Run: headless pygame with SDL's dummy video driver; simulated clock (each Clock.tick advances the game by its frame time, no real sleeping); random seed 0; keys injected as events and as key.get_pressed() state; mouse plan: one left click at the window centre at the start of phase 2, then a move to the lower-right quarter at the start of phase 3.
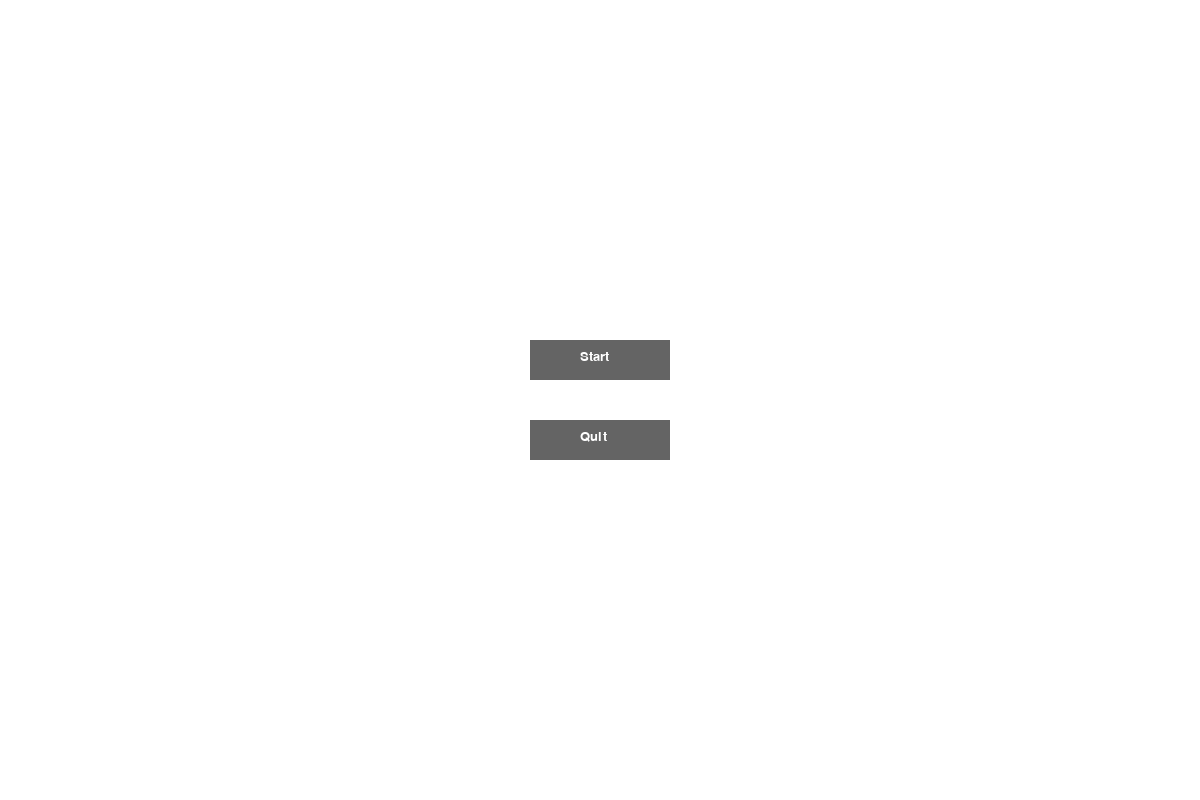
Frame 1 of 4 · flips 1–60 · no input
Frame 2 of 4 · flips 61–180 · clicked the window centre · tapped SPACE, RETURN · held RIGHT (→), D · screen unchanged from frame 1, image omitted
Frame 3 of 4 · flips 181–300 · moved the mouse to the lower-right quarter · held DOWN (↓), S · screen unchanged from frame 2, image omitted
Frame 4 of 4 · flips 301–420 · held LEFT (←), A, UP (↑), W · screen unchanged from frame 3, image omitted

The pygame program that drew these frames:

import pygame
import sys

pygame.init()

#I want to get an image for the background of the start screen
# but I'm not sure how to do that
background_colour = (255,255,255)
button_light = (170,170,170)
button_dark = (100,100,100)

#dimensions of window
(width, height) = (1200, 800)

#creating the window
screen = pygame.display.set_mode((width, height))
pygame.display.set_caption('Digital Aracde')
screen.fill(background_colour)
pygame.display.flip()

#text set up 
textfont = pygame.font.SysFont('Arial',20)
quittext = textfont.render('Quit' , True , background_colour)
starttext = textfont.render('Start' , True , background_colour)
  
while True:
    mouse = pygame.mouse.get_pos()

    #code for making start button lighter when hovered over it 
    if width/2-70 <= mouse[0] <= width/2+70 and height/2-60 <= mouse[1] <= height/2-20:
        pygame.draw.rect(screen,button_light,[width/2-70,height/2-60,140,40])    
    else:
        pygame.draw.rect(screen,button_dark,[width/2-70,height/2-60,140,40])

    #code for making quit button lighter when hovered over it 
    if width/2-70 <= mouse[0] <= width/2+70 and height/2+20 <= mouse[1] <= height/2+60:
        pygame.draw.rect(screen,button_light,[width/2-70,height/2+20,140,40])        
    else:
        pygame.draw.rect(screen,button_dark,[width/2-70,height/2+20,140,40])
      
    screen.blit(quittext , (width/2-20,height/2+30))
    screen.blit(starttext , (width/2-20,height/2-50))
    pygame.display.update()  

    for event in pygame.event.get():
        if event.type == pygame.QUIT:
            pygame.quit()
        if event.type == pygame.MOUSEBUTTONDOWN:
            if width/2-70 <= mouse[0] <= width/2+70 and height/2+20 <= mouse[1] <= height/2+60:
                pygame.quit()
            #What happens when the start button is clicked
            #currently operates same as quit button, as a placeholder
            if width/2-70 <= mouse[0] <= width/2+70 and height/2-60 <= mouse[1] <= height/2-20:
                pygame.quit()
                  
      
